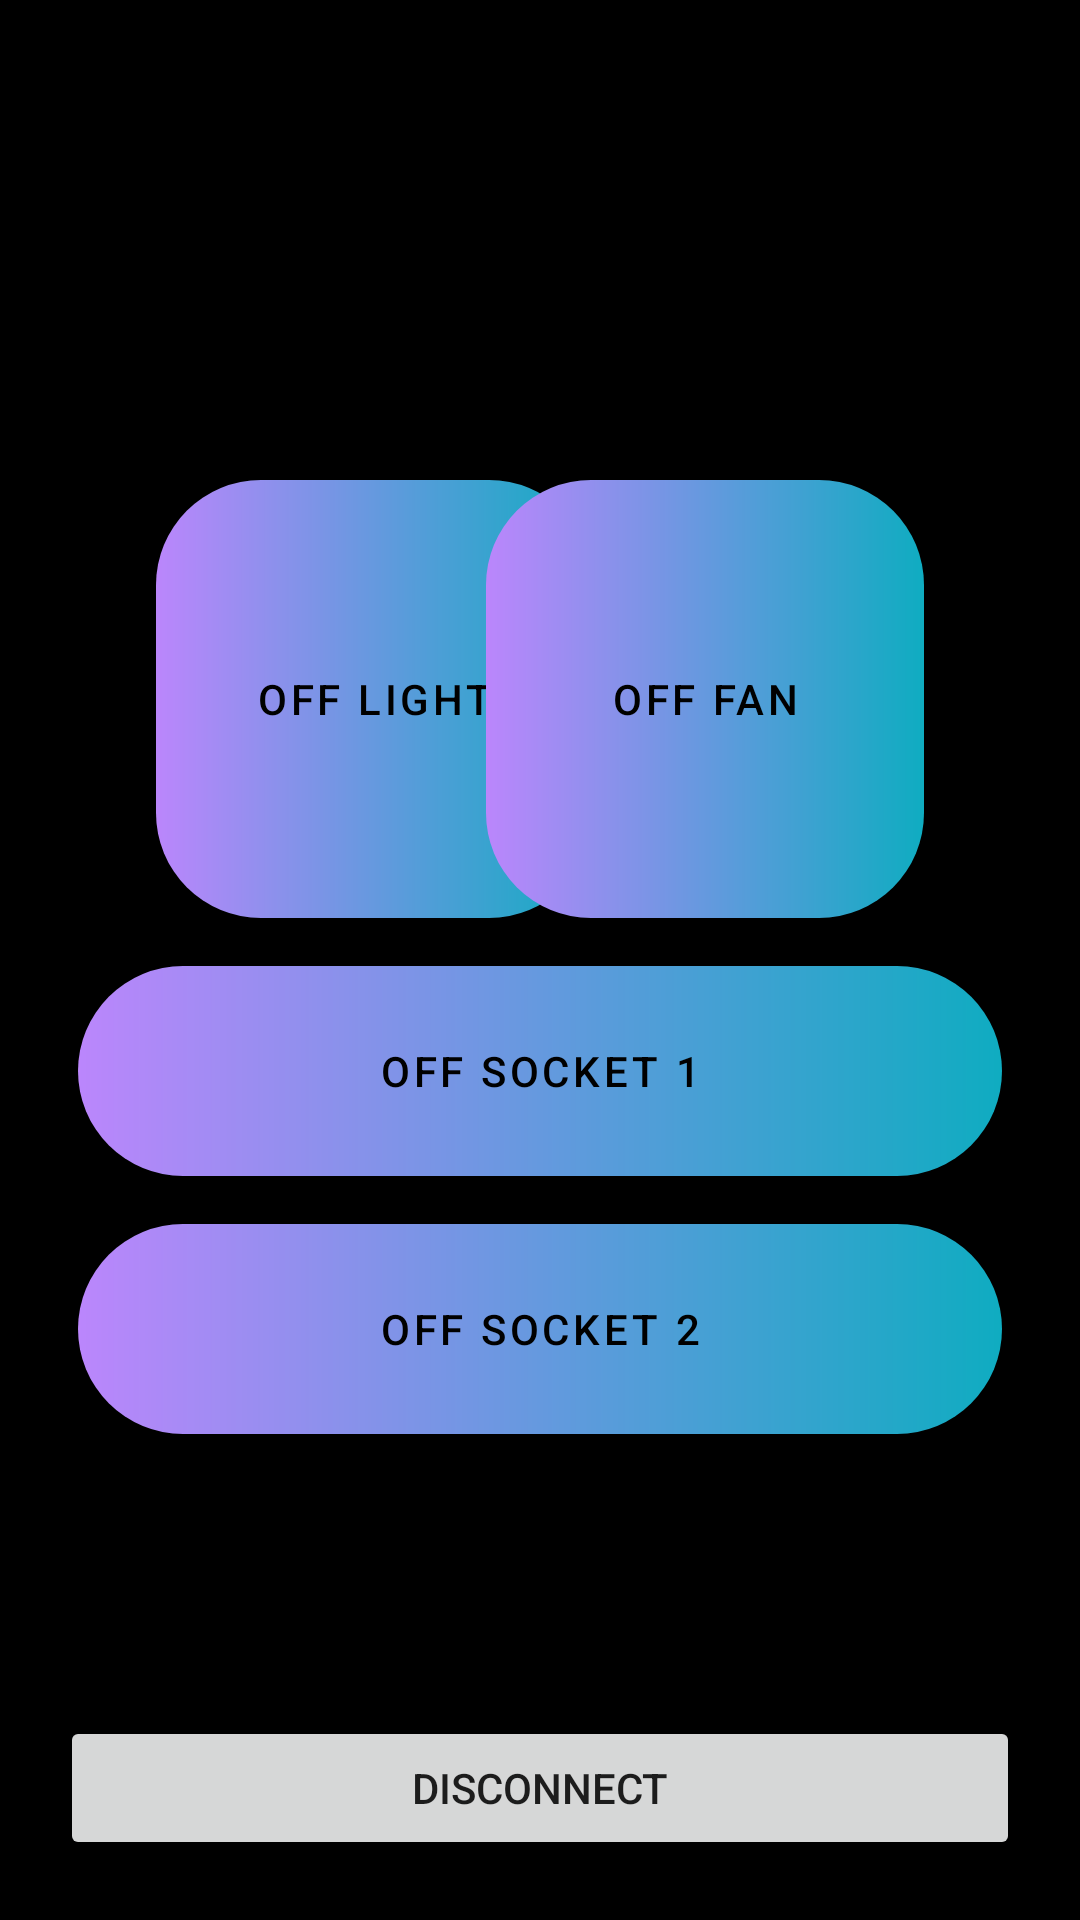

Android layout source for this screen:
<!-- AndroidManifest.xml: application theme Theme.BeingLazy -->
<!-- res/layout/control_activity.xml -->
<?xml version="1.0" encoding="utf-8"?>
<androidx.constraintlayout.widget.ConstraintLayout xmlns:android="http://schemas.android.com/apk/res/android"
    xmlns:app="http://schemas.android.com/apk/res-auto"
    android:layout_width="match_parent"
    android:layout_height="match_parent"
    android:background="#000000">

    <com.google.android.material.button.MaterialButton
        android:id="@+id/light"
        android:layout_width="146dp"
        android:layout_height="146dp"
        android:layout_marginStart="52dp"
        android:layout_marginTop="160dp"
        android:background="@drawable/gradient"
        android:text="OFF LIGHT"
        app:backgroundTint="@null"
        app:layout_constraintStart_toStartOf="parent"
        app:layout_constraintTop_toTopOf="parent" />

    <com.google.android.material.button.MaterialButton
        android:id="@+id/fan"
        android:layout_width="146dp"
        android:layout_height="146dp"
        android:layout_marginTop="160dp"
        android:layout_marginEnd="52dp"
        android:background="@drawable/gradient"
        android:backgroundTintMode="screen"
        android:text="OFF FAN"
        app:backgroundTint="@null"
        app:layout_constraintEnd_toEndOf="parent"
        app:layout_constraintTop_toTopOf="parent" />

    <com.google.android.material.button.MaterialButton
        android:id="@+id/socket1"
        android:layout_width="308dp"
        android:layout_height="70dp"
        android:layout_marginTop="322dp"
        android:background="@drawable/gradient"
        android:backgroundTintMode="screen"
        android:text="OFF SOCKET 1"
        app:backgroundTint="@null"
        app:layout_constraintEnd_toEndOf="parent"
        app:layout_constraintStart_toStartOf="parent"
        app:layout_constraintTop_toTopOf="parent" />

    <com.google.android.material.button.MaterialButton
        android:id="@+id/socket2"
        android:layout_width="308dp"
        android:layout_height="70dp"
        android:layout_marginTop="408dp"
        android:background="@drawable/gradient"
        android:backgroundTintMode="screen"
        android:text="OFF SOCKET 2"
        app:backgroundTint="@null"
        app:layout_constraintEnd_toEndOf="parent"
        app:layout_constraintStart_toStartOf="parent"
        app:layout_constraintTop_toTopOf="parent" />

    <Button
        android:id="@+id/disconnect"
        android:layout_width="0dp"
        android:layout_height="wrap_content"
        android:layout_marginStart="20dp"
        android:layout_marginEnd="20dp"
        android:layout_marginBottom="20dp"
        android:text="@string/disconnect"
        app:layout_constraintBottom_toBottomOf="parent"
        app:layout_constraintLeft_toLeftOf="parent"
        app:layout_constraintRight_toRightOf="parent" />

</androidx.constraintlayout.widget.ConstraintLayout>
<!-- resources referenced by this layout -->
<resources>
  <!-- drawable gradient (drawable) -->
  <?xml version="1.0" encoding="utf-8"?>
  <shape xmlns:android="http://schemas.android.com/apk/res/android"
      android:shape="rectangle">
  
      <gradient
          android:startColor="@color/purple_200"
          android:endColor="@color/teal_200" />
  
      <corners
          android:radius="35dp" />
  
  </shape>
  <string name="disconnect">Disconnect</string>
  <style name="Theme.BeingLazy" parent="Theme.MaterialComponents.DayNight.DarkActionBar">
          
          <item name="colorPrimary">@color/teal_200</item>
          <item name="colorPrimaryVariant">@color/teal_700</item>
          <item name="colorOnPrimary">@color/black</item>
      </style>
  <color name="purple_200">#FFBB86FC</color>
  <color name="teal_200">#0FACC1</color>
  <color name="teal_700">#066F7C</color>
  <color name="black">#FF000000</color>
</resources>
